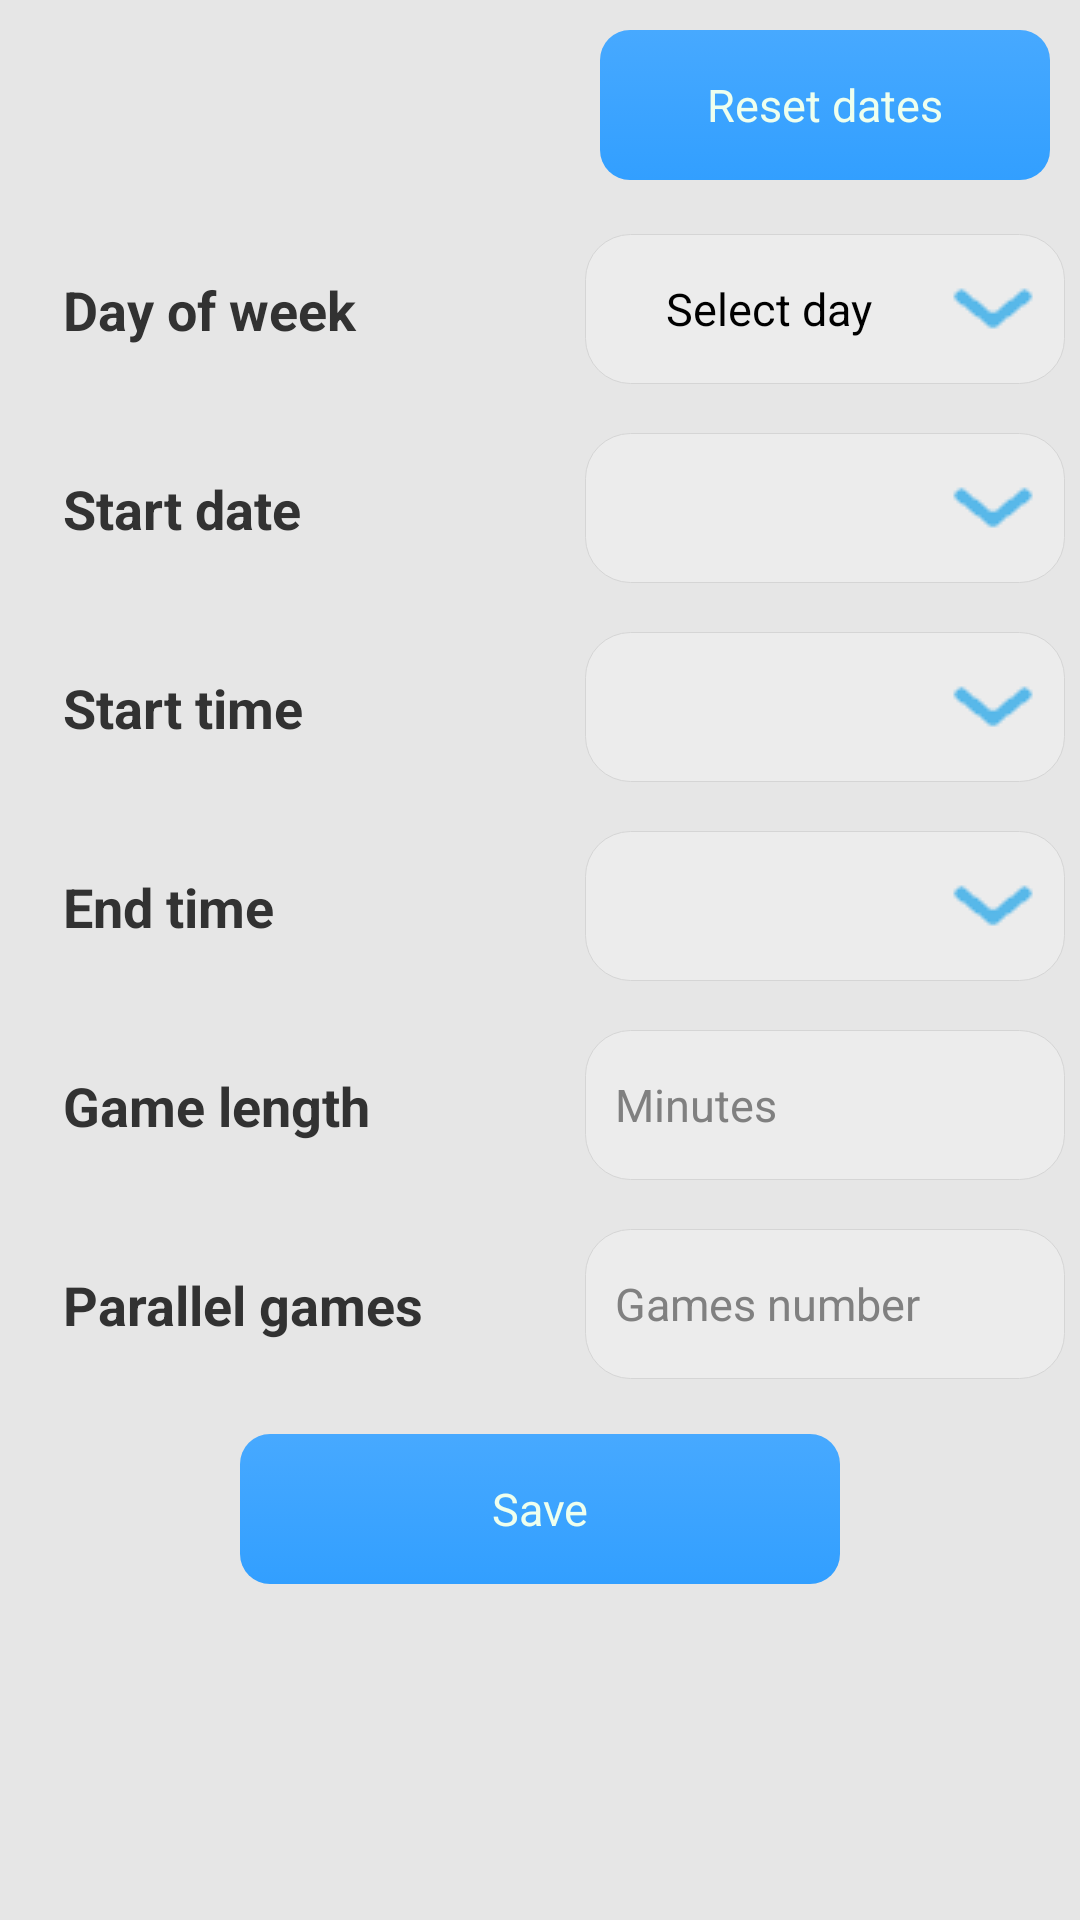

Here is an Android app screen rendered from its layout file. Give the layout XML and the strings, colors and styles it references.
<!-- AndroidManifest.xml: application theme SportTheme -->
<!-- res/layout/dates.xml -->
<?xml version="1.0" encoding="utf-8"?>
<ScrollView xmlns:android="http://schemas.android.com/apk/res/android"
    android:layout_width="fill_parent" android:layout_height="fill_parent">

<LinearLayout xmlns:android="http://schemas.android.com/apk/res/android"
     xmlns:ads="http://schemas.android.com/apk/lib/com.google.ads"
    android:orientation="vertical"
    android:id="@+id/dates_layout"
    android:layout_width="fill_parent"
    android:layout_height="fill_parent"
    >

    <TableLayout android:id="@+id/game_table" android:layout_width="fill_parent" 
        android:layout_height="wrap_content" 
        >

    <TableRow layout_marginLeft="10dp">
       <TextView
            style="@style/left_row"
           android:id="@+id/unsch_games"
           />

        <Button
            style="@style/button"
            android:id="@+id/reset_dates"
            android:text="@string/reset_dates"
            android:layout_height="50dp"
            android:layout_width="150dp"
            android:layout_marginRight="10dp"
            android:layout_centerVertical="true"
            android:layout_gravity="center_vertical"
            android:clickable="true"
            android:onClick="onReset"
            />
    </TableRow>


    <TableRow layout_marginLeft="10dp">
       <TextView
            style="@style/left_row"
           android:text="@string/day_of_week"
           />

        <Button
            style="@style/bspinner"
            android:id="@+id/day_week"
            android:text="@string/select_day"
            android:layout_height="50dp"
            android:layout_width="150dp"
            android:layout_marginRight="10dp"
            android:layout_centerVertical="true"
            android:layout_gravity="center_vertical"
            android:clickable="true"
            android:onClick="onDay"
            />

        <Spinner
            android:id="@+id/spinner_day_week"
            android:layout_width="0dp"
            android:layout_height="0dp"
            />



    </TableRow>

    <TableRow layout_marginLeft="10dp">

       <TextView
            style="@style/left_row"
           android:text="@string/starting"
           />

        <TextView
            android:id="@+id/start_date"
            style="@style/fedit"
            android:layout_width="150dp"
            android:layout_height="50dp"
            android:layout_centerVertical="true"
            android:clickable="true"
            android:drawablePadding="5dp"
            android:drawableRight="@drawable/arrow_down_float"
            android:layout_marginRight="10dp"
            android:layout_gravity="center_vertical"/>



    </TableRow>

    <TableRow layout_marginLeft="10dp">

       <TextView
        style="@style/left_row"
           android:text="@string/start_time"
           />

        <TextView
            android:id="@+id/start_time"
            style="@style/fedit"
            android:layout_width="150dp"
            android:layout_centerVertical="true"
            android:clickable="true"
            android:drawablePadding="5dp"
            android:drawableRight="@drawable/arrow_down_float"
            android:layout_marginRight="10dp"
            android:layout_gravity="center_vertical"/>


    </TableRow>

    <TableRow layout_marginLeft="10dp">

       <TextView
        style="@style/left_row"
           android:text="@string/end_time"
           />

        <TextView
            android:id="@+id/end_time"
            style="@style/fedit"
            android:layout_width="150dp"
            android:layout_centerVertical="true"
            android:clickable="true"
            android:drawablePadding="5dp"
            android:drawableRight="@drawable/arrow_down_float"
            android:layout_marginRight="10dp"
            android:layout_gravity="center_vertical"/>
    </TableRow>


    <TableRow layout_marginLeft="10dp">
       <TextView
            style="@style/left_row"
           android:text="@string/game_length"

           />

        <EditText
            android:id="@+id/game_length"
            style="@style/fedit"
            android:inputType="number"
            android:layout_width="150dp"
            android:hint="@string/game_length_hint"
            android:layout_centerVertical="true"
            android:layout_gravity="center_vertical"
            android:layout_marginRight="10dp"
            />
    </TableRow>

    <TableRow layout_marginLeft="10dp">
       <TextView
            style="@style/left_row"
           android:text="@string/court_num"

           />

        <EditText
            android:id="@+id/court_num"
            style="@style/fedit"
            android:inputType="number"
            android:layout_width="150dp"
            android:hint="@string/court_num_hint"
            android:layout_centerVertical="true"
            android:layout_gravity="center_vertical"
            android:layout_marginRight="10dp"
            />
    </TableRow>



    </TableLayout>

    <Button android:id="@+id/save"
        android:layout_width="200dp" android:layout_height="50dp"
        android:text="@string/save"
        style="@style/button"
        android:onClick="onSaveDates"
        android:layout_margin="10dp"
        />
</LinearLayout>

</ScrollView>
<!-- resources referenced by this layout -->
<resources>
  <string name="court_num">Parallel games</string>
  <string name="court_num_hint">Games number</string>
  <string name="day_of_week">Day of week</string>
  <string name="end_time">End time</string>
  <string name="game_length">Game length</string>
  <string name="game_length_hint">Minutes</string>
  <string name="reset_dates">Reset dates</string>
  <string name="save">Save</string>
  <string name="select_day">Select day</string>
  <string name="start_time">Start time</string>
  <string name="starting">Start date</string>
  <style name="left_row" parent="@style/trow">
          <item name="android:textStyle">bold</item>
          <item name="android:textSize">18dp</item>
          <item name="android:padding">20dp</item>
          <item name="android:layout_centerVertical">true</item>
          <item name="android:layout_marginLeft">10dp</item>
          <item name="android:layout_weight">1</item>
      </style>
  <style name="SportTheme" parent="android:Theme.Holo.Light">
          <item name="android:buttonStyle">@style/button</item>
          <item name="android:windowBackground">@color/bgcolor</item>
          <item name="android:colorBackground">@color/bgcolor</item>
          <item name="android:spinnerStyle">@style/spinner</item>
          <item name="android:buttonBarButtonStyle">@style/button</item>
      </style>
  <!-- drawable spinner (drawable) -->
  <?xml version="1.0" encoding="utf-8"?>
  <shape xmlns:android="http://schemas.android.com/apk/res/android"
      android:shape="rectangle">
      <corners android:radius="15dp"/> 
      <solid android:color="@color/ltgray" />
      <stroke android:width="1px" android:color="@color/gray" />
  </shape>
  <color name="black">#FF000000</color>
  <!-- drawable bbutton (drawable) -->
  <?xml version="1.0" encoding="utf-8"?>
  <selector xmlns:android="http://schemas.android.com/apk/res/android">
      <item android:state_pressed="true"
            android:drawable="@drawable/bbutton_pressed" />
      <item android:drawable="@drawable/bbutton_normal" />
  </selector>
  <color name="white">#FFEEFFEE</color>
  <!-- drawable edit (drawable) -->
  <?xml version="1.0" encoding="utf-8"?>
  <shape xmlns:android="http://schemas.android.com/apk/res/android" 
          android:shape="rectangle"
      android:padding="10dp">
     <solid android:color="@color/ltgray" />
      <corners android:radius="15dp" />
     <stroke android:width="1px" android:color="@color/gray"/>
  </shape>
  <style name="trow" parent="@style/row">
          <item name="android:gravity">center_vertical</item>
          <item name="android:paddingTop">1dp</item>
          <item name="android:paddingBottom">1dp</item>
          <item name="android:paddingLeft">10dp</item>
          <item name="android:paddingRight">10dp</item>
      </style>
  <color name="bgcolor">#FFE6E6E6</color>
  <style name="spinner">
          <item name="android:background">@drawable/spinner_background</item>
          <item name="android:clickable">true</item>
      </style>
  <color name="ltgray">#FFECECEC</color>
  <color name="gray">#FFD5D5D5</color>
  <!-- drawable bbutton_pressed (drawable) -->
  <?xml version="1.0" encoding="utf-8"?>
  <shape xmlns:android="http://schemas.android.com/apk/res/android"
      android:padding="10dp"
      android:shape="rectangle" >
      <corners android:radius="10dp" />
      <gradient android:angle="90" android:endColor="@color/blue" android:startColor="@color/ltblue"/>
  </shape>
  <!-- drawable bbutton_normal (drawable) -->
  <?xml version="1.0" encoding="utf-8"?>
  <shape xmlns:android="http://schemas.android.com/apk/res/android"
      android:padding="10dp"
      android:shape="rectangle" >
      <corners android:radius="10dp" />
      <gradient android:angle="90" android:endColor="@color/ltblue" android:startColor="@color/blue"/>
  </shape>
  <color name="blue">#FF329FFF</color>
  <color name="ltblue">#FF47A9FF</color>
</resources>
